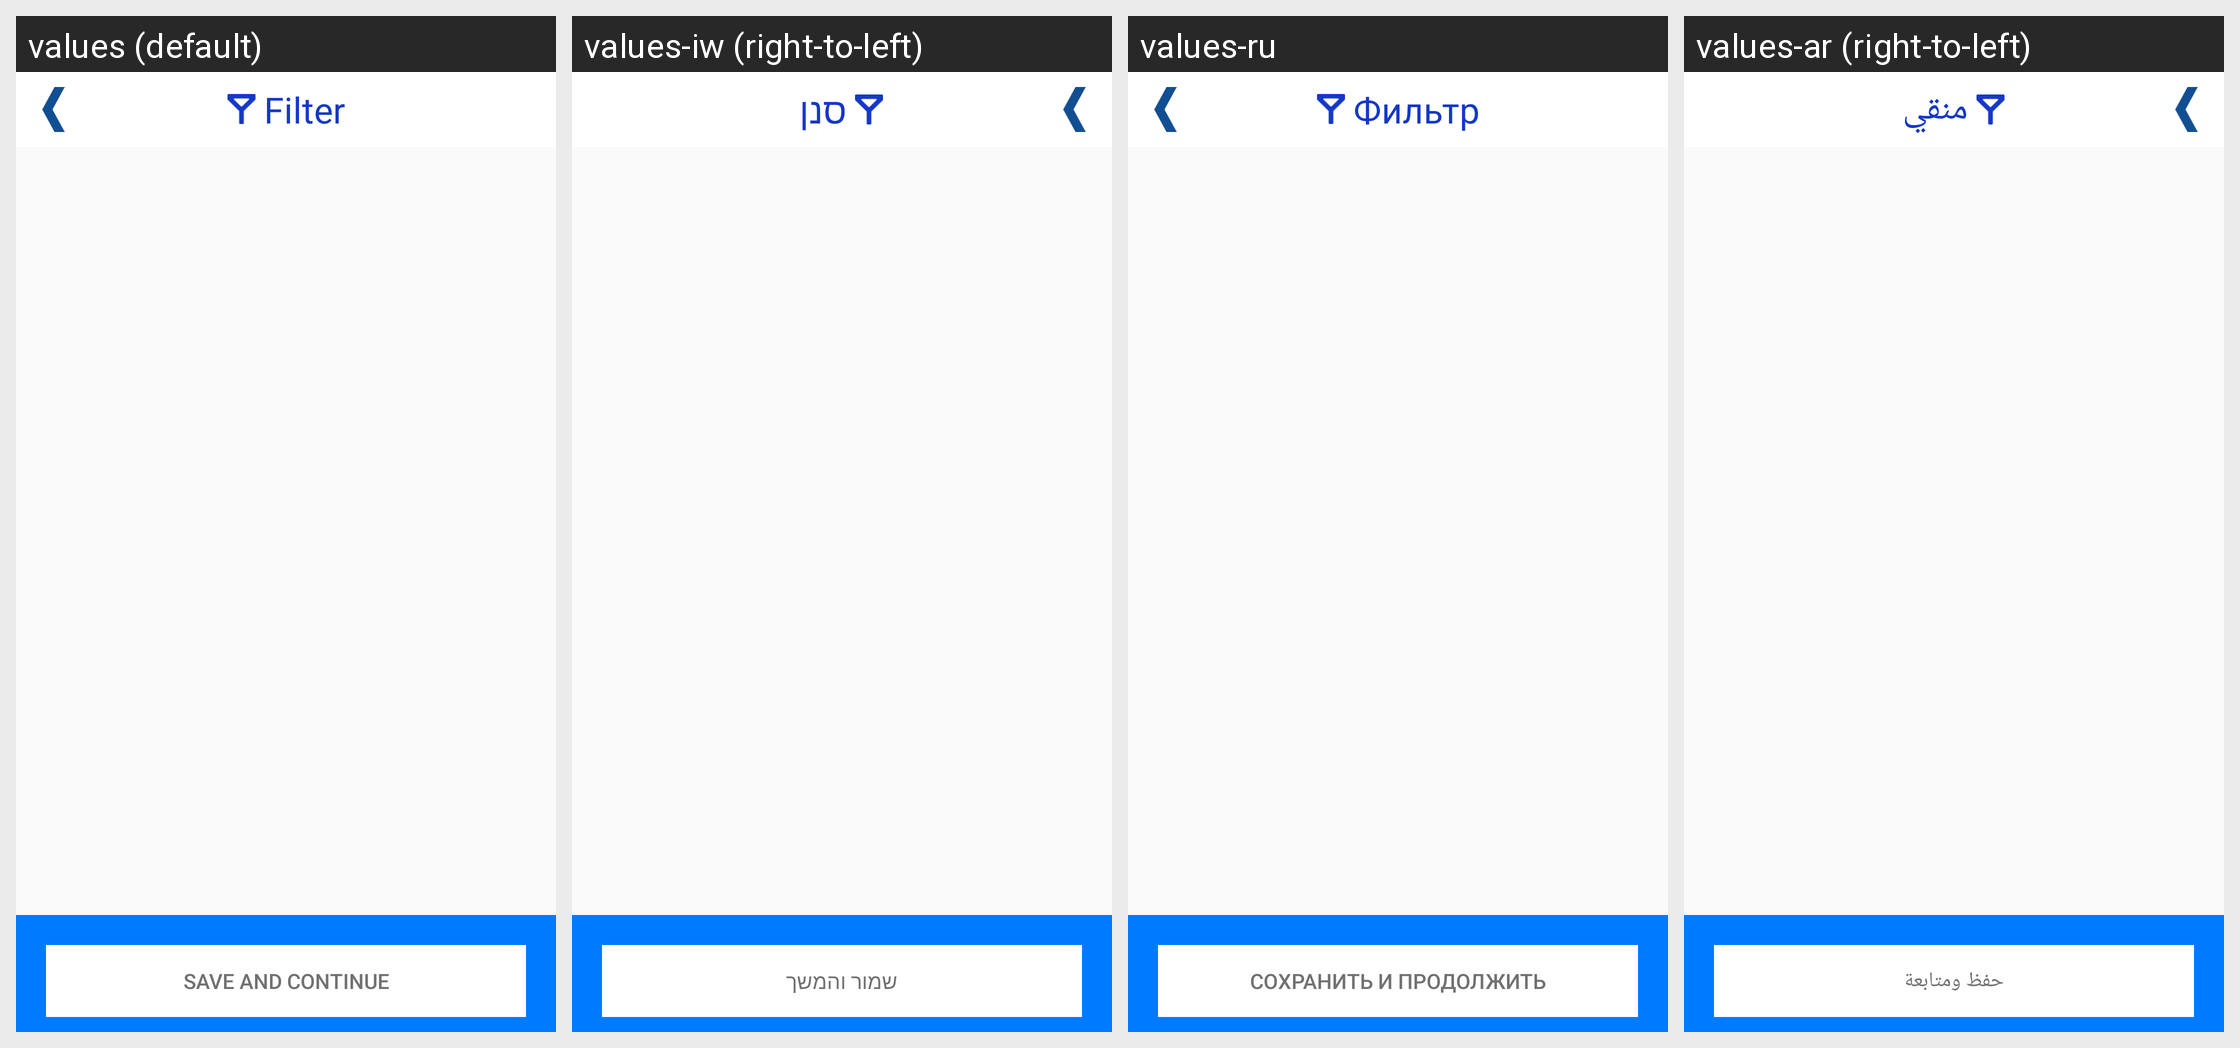

The same Android screen rendered under several of its app's locales, left to right. List the strings drawn on it with the default value and each locale's translation.
Android screen res/layout/activity_filter_screen.xml rendered under 4 locales, left to right: values (default), values-iw (right-to-left), values-ru, values-ar (right-to-left). Device: Nexus 5 (rendered at 1080×1920; each locale shown at half size, 540×960, under a caption strip naming it); theme AppTheme.
Other locales in the repository, not shown: values-de, values-es, values-fr, values-zh.
Strings drawn on this screen, with the default value and each locale's value (text and hints the layout hard-codes, and strings that could not be matched under every locale, appear in the picture but are not listed):

filter
  values: Filter
  values-iw: סנן
  values-ru: Фильтр
  values-ar: منقي

save_continue
  values: Save and continue
  values-iw: שמור והמשך
  values-ru: Сохранить и продолжить
  values-ar: حفظ ومتابعة
